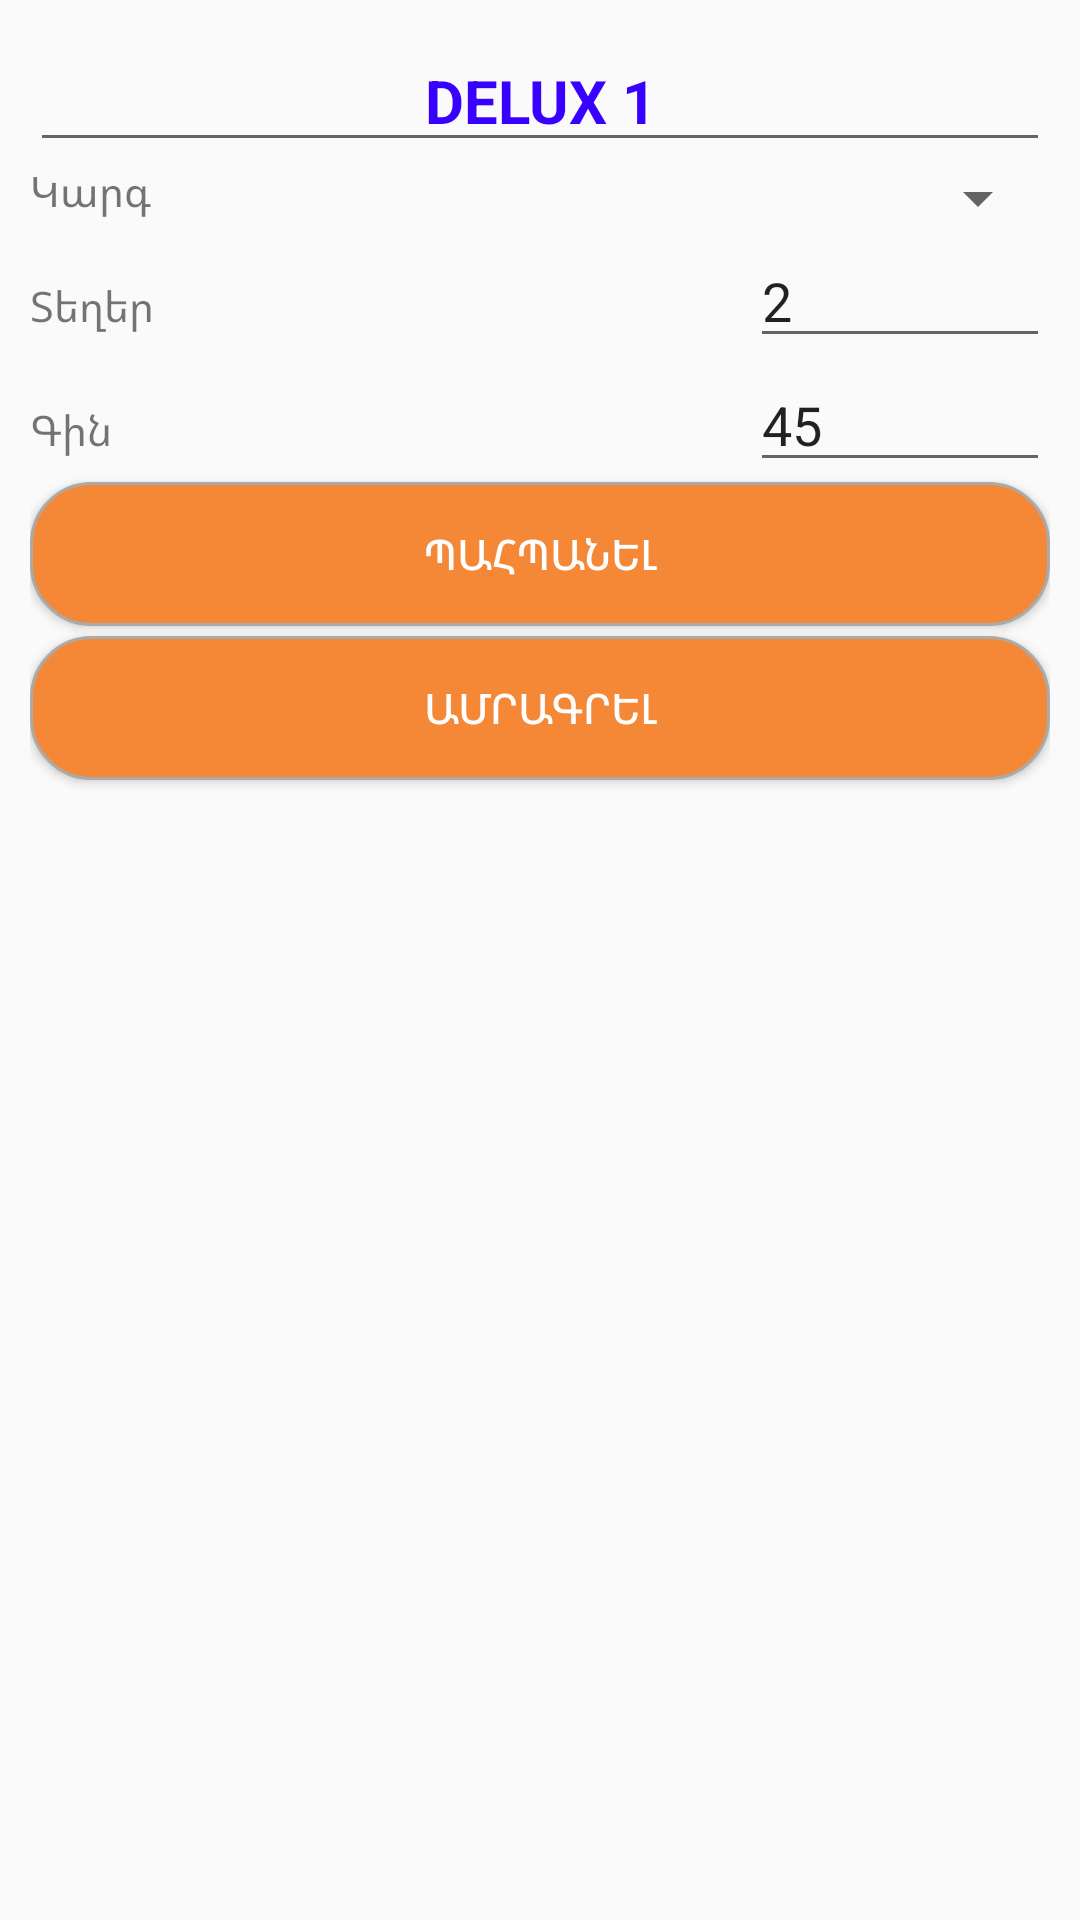

This screen was rendered from an Android layout file. Write that file and the resources it references.
<!-- AndroidManifest.xml: application theme AppTheme -->
<!-- res/layout/activity_room_edit.xml -->
<?xml version="1.0" encoding="utf-8"?>
<LinearLayout xmlns:android="http://schemas.android.com/apk/res/android"
    xmlns:app="http://schemas.android.com/apk/res-auto"
    xmlns:tools="http://schemas.android.com/tools"
    android:layout_width="match_parent"
    android:layout_height="match_parent"
    android:orientation="vertical"
    android:padding="10dp"
    tools:context=".activities.RoomEditActivity">


    <EditText
        android:id="@+id/name"
        android:layout_width="match_parent"
        android:layout_height="wrap_content"
        android:gravity="center_horizontal"
        android:text="DELUX 1"
        android:textSize="20sp"
        android:textColor="@color/colorSeparator"
        android:textStyle="bold"/>

    <LinearLayout
        android:layout_width="match_parent"
        android:layout_height="wrap_content"
        android:orientation="horizontal">

        <TextView
            android:id="@+id/textView6"
            android:layout_width="wrap_content"
            android:layout_height="wrap_content"
            android:layout_weight="1"
            android:text="@string/Category" />

        <Spinner
            android:id="@+id/category"
            android:layout_width="200dp"
            android:layout_height="wrap_content"
            android:spinnerMode="dialog"/>
    </LinearLayout>

    <LinearLayout
        android:layout_width="match_parent"
        android:layout_height="wrap_content"
        android:orientation="horizontal">

        <TextView
            android:layout_width="wrap_content"
            android:layout_height="wrap_content"
            android:layout_weight="1"
            android:text="@string/bed" />

        <EditText
            android:id="@+id/place"
            android:layout_width="100dp"
            android:layout_height="wrap_content"
            android:ems="10"
            android:inputType="textPersonName"
            android:text="2" />

    </LinearLayout>

    <LinearLayout
        android:layout_width="match_parent"
        android:layout_height="wrap_content"
        android:orientation="horizontal">

        <TextView
            android:layout_width="wrap_content"
            android:layout_height="wrap_content"
            android:layout_weight="1"
            android:text="@string/price" />

        <EditText
            android:id="@+id/price"
            android:layout_width="100dp"
            android:layout_height="wrap_content"
            android:ems="10"
            android:inputType="textPersonName"
            android:text="45" />

    </LinearLayout>

    <ProgressBar
        android:id="@+id/progress"
        style="?android:attr/progressBarStyle"
        android:layout_width="match_parent"
        android:layout_height="wrap_content"
        android:visibility="gone" />

    <Button
        android:id="@+id/save"
        android:layout_width="match_parent"
        android:layout_height="wrap_content"
        android:layout_marginBottom="10px"
        android:background="@drawable/btn_shape"
        android:textColor="@color/colorWhite"
        android:text="@string/save" />

    <Button
        android:id="@+id/addreserve"
        android:layout_width="match_parent"
        android:layout_height="wrap_content"
        android:background="@drawable/btn_shape"
        android:textColor="@color/colorWhite"
        android:text="@string/AddReserve" />
</LinearLayout>
<!-- resources referenced by this layout -->
<resources>
  <color name="colorSeparator">#3700FF</color>
  <color name="colorWhite">#fff</color>
  <!-- drawable btn_shape (drawable) -->
  <?xml version="1.0" encoding="utf-8"?>
  <shape xmlns:android="http://schemas.android.com/apk/res/android">
      android:padding="16dp"
      android:shape="rectangle">
      <solid android:color="#F48836"/>
      <stroke
          android:width="1dp"
          android:color="@android:color/darker_gray" />
      <corners android:radius="20dp" />
  </shape>
  <string name="AddReserve">Ամրագրել</string>
  <string name="Category">Կարգ</string>
  <string name="bed">Տեղեր</string>
  <string name="price">Գին</string>
  <string name="save">Պահպանել</string>
  <style name="AppTheme" parent="Theme.AppCompat.Light.DarkActionBar">
          
          <item name="colorPrimary">@color/colorPrimary</item>
          <item name="colorPrimaryDark">@color/colorPrimaryDark</item>
          <item name="colorAccent">@color/colorAccent</item>
      </style>
  <color name="colorPrimary">#6200EE</color>
  <color name="colorPrimaryDark">#3700B3</color>
  <color name="colorAccent">#03DAC5</color>
</resources>
